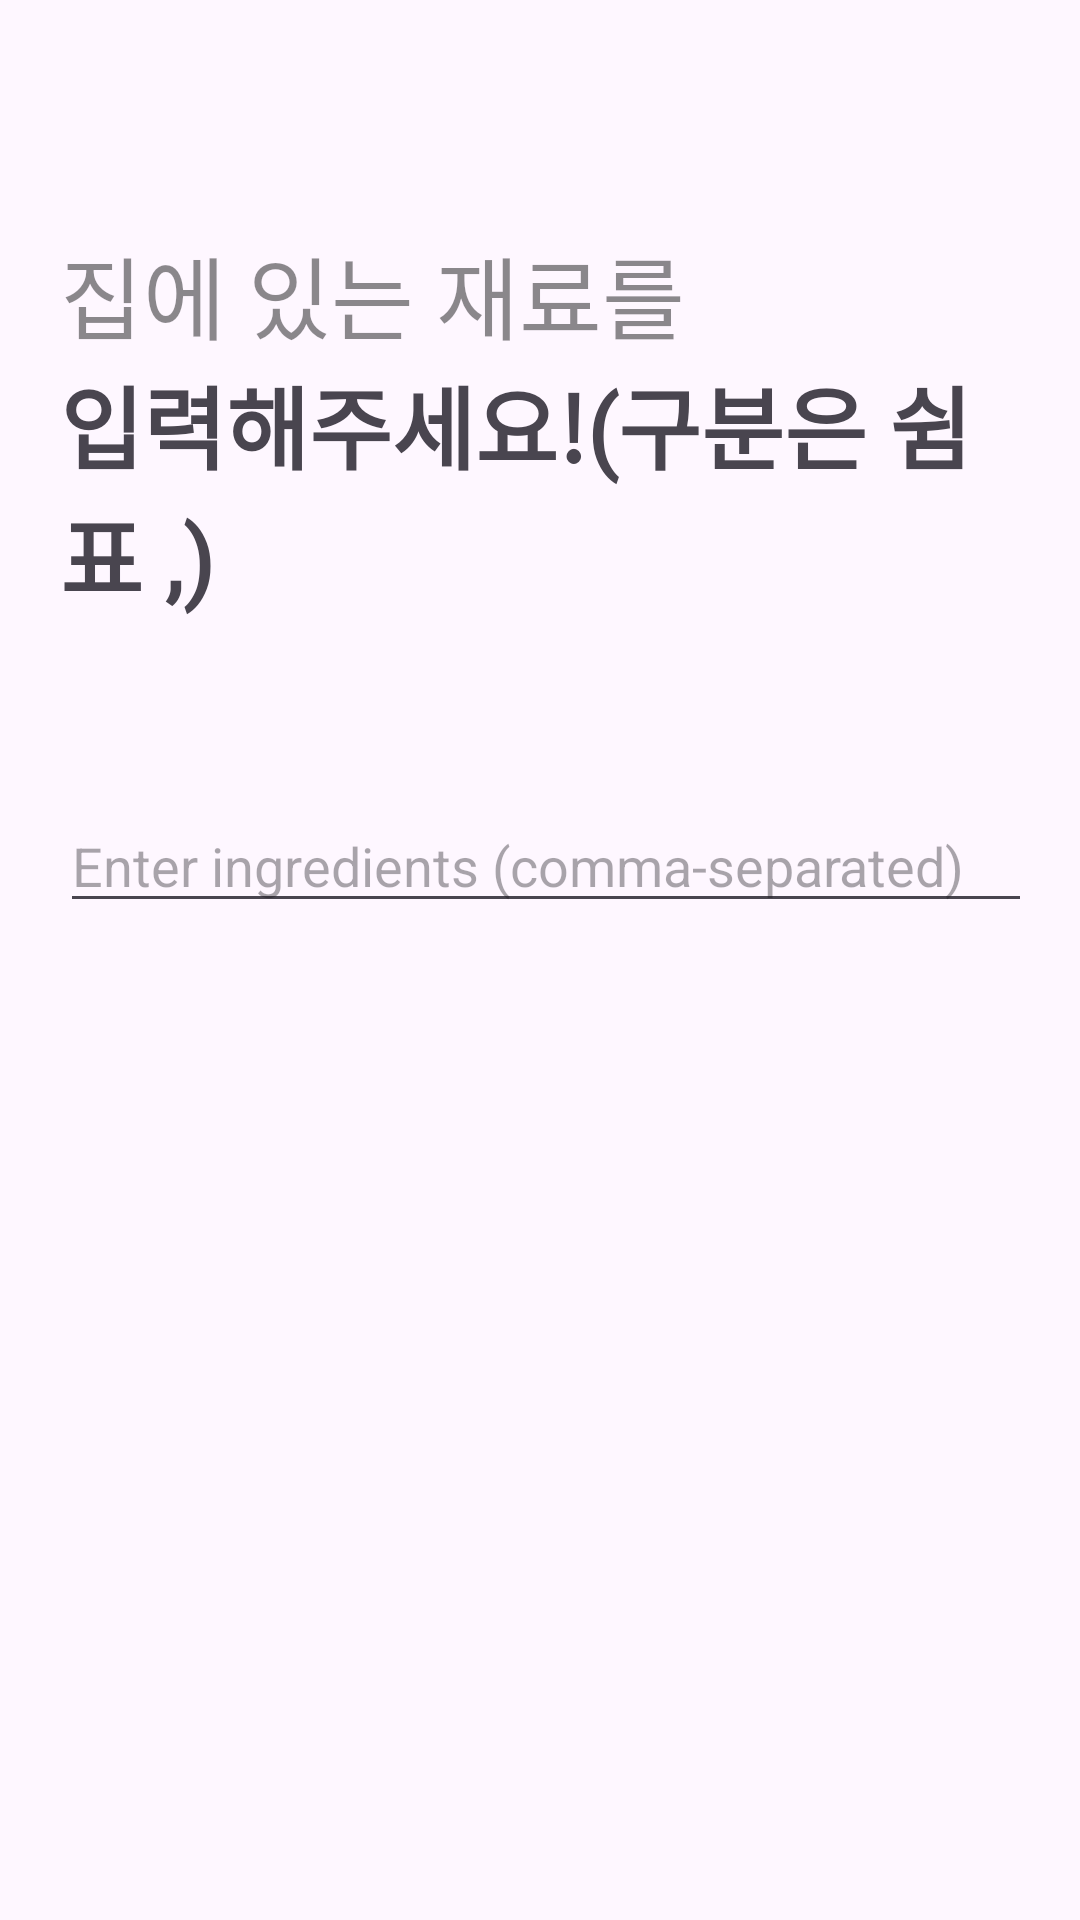

Android layout source for this screen:
<!-- AndroidManifest.xml: application theme Theme.RecipeApp -->
<!-- res/layout/activity_search.xml -->
<?xml version="1.0" encoding="utf-8"?>
<LinearLayout
    xmlns:android="http://schemas.android.com/apk/res/android"
    xmlns:app="http://schemas.android.com/apk/res-auto"
    android:layout_width="match_parent"
    android:layout_height="match_parent"
    android:orientation="vertical">

    <ImageButton
        android:id="@+id/btn_back3"
        android:layout_width="wrap_content"
        android:layout_height="wrap_content"
        android:layout_marginStart="16dp"
        android:layout_marginTop="16dp"
        android:background="@null"
        app:layout_constraintStart_toStartOf="parent"
        app:layout_constraintTop_toTopOf="parent"
        app:srcCompat="@drawable/arrow_left" />

    <TextView
        android:id="@+id/textView"
        android:layout_width="match_parent"
        android:layout_height="wrap_content"
        android:layout_marginLeft="20dp"
        android:layout_marginTop="60dp"
        android:layout_marginRight="20dp"
        android:fontFamily="@font/semi"
        android:text="집에 있는 재료를"
        android:textColor="#74000000"
        android:textSize="30sp" />

    <TextView
        android:id="@+id/textView2"
        android:layout_width="match_parent"
        android:layout_height="wrap_content"
        android:layout_marginLeft="20dp"
        android:layout_marginRight="20dp"
        android:layout_marginBottom="60dp"
        android:fontFamily="@font/semi"
        android:text="입력해주세요!(구분은 쉼표 ,)"
        android:textSize="30sp"
        android:textStyle="bold" />

    <LinearLayout
        android:layout_width="match_parent"
        android:layout_height="wrap_content"
        android:layout_marginLeft="20dp"
        android:layout_marginRight="20dp"
        android:orientation="horizontal">

        <EditText
            android:id="@+id/editTextIngredients"
            android:layout_width="325dp"
            android:layout_height="match_parent"
            android:hint="Enter ingredients (comma-separated)"
            android:inputType="text" />

        <ImageView
            android:id="@+id/imageView6"
            android:layout_width="30dp"
            android:layout_height="match_parent"
            android:layout_weight="1"
            android:src="@drawable/search" />

    </LinearLayout>

    <androidx.recyclerview.widget.RecyclerView
        android:id="@+id/recyclerViewRecipes"
        android:layout_width="match_parent"
        android:layout_height="match_parent"
        android:layout_marginLeft="20dp"
        android:layout_marginTop="30dp"
        android:layout_marginRight="30dp"
        android:orientation="vertical"></androidx.recyclerview.widget.RecyclerView>

</LinearLayout>
<!-- resources referenced by this layout -->
<resources>
  <style name="Theme.RecipeApp" parent="Base.Theme.RecipeApp" />
  <style name="Base.Theme.RecipeApp" parent="Theme.Material3.DayNight.NoActionBar">
          <item name="android:statusBarColor" tools:targetApi="l">@color/blackRed</item>
          
          
      </style>
  <color name="blackRed">#8C1E22</color>
</resources>
